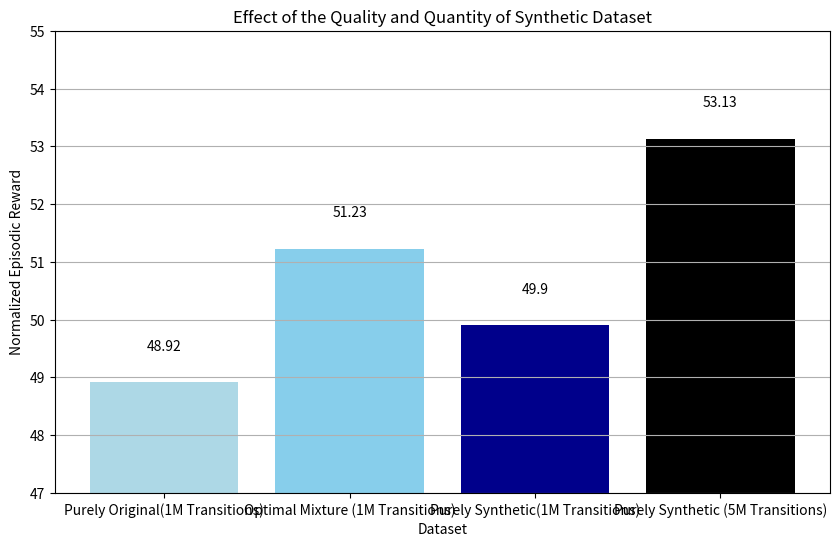

This chart was generated by the following Python code:
import matplotlib.pyplot as plt

# Data
datasets = ["Purely Original(1M Transitions)", "Optimal Mixture (1M Transitions)", "Purely Synthetic(1M Transitions)", "Purely Synthetic (5M Transitions)"]
rewards = [48.92, 51.23, 49.90, 53.13]

# Create bar graph
plt.figure(figsize=(10, 6))
bars=plt.bar(datasets, rewards, color=['lightblue','skyblue', 'darkblue', 'black'])

# Add labels and title
plt.ylim([47,55])
plt.xlabel('Dataset')
plt.ylabel('Normalized Episodic Reward')
plt.title('Effect of the Quality and Quantity of Synthetic Dataset')

for bar in bars:
    yval = bar.get_height()
    plt.text(bar.get_x() + bar.get_width()/2, yval + 0.5, round(yval, 2), ha='center', va='bottom')

# Show the plot
plt.grid(axis='y')
plt.savefig('./reward_comparison.png')
plt.show()
